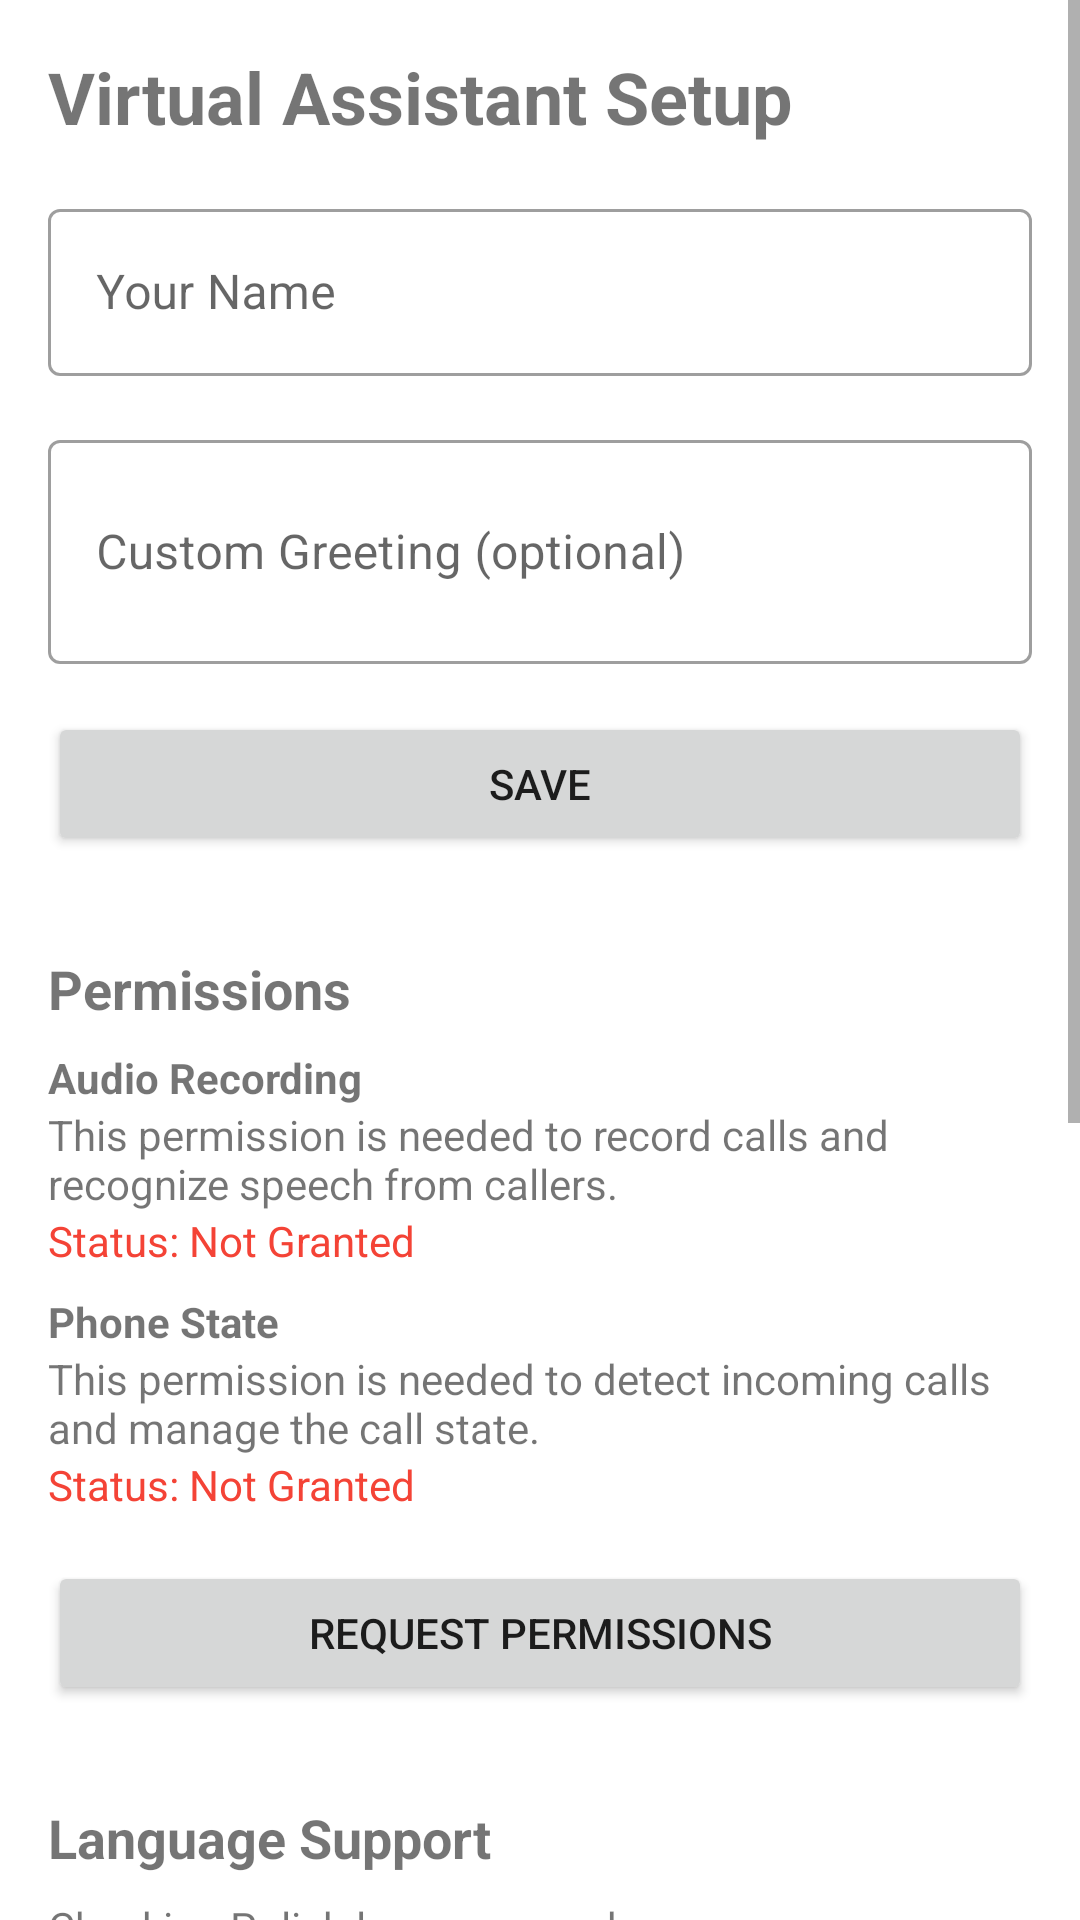

Produce the Android XML layout that renders to this screen, including the resource entries it uses.
<!-- AndroidManifest.xml: application theme Theme.VAC -->
<!-- res/layout/activity_setup.xml -->
<?xml version="1.0" encoding="utf-8"?>
<ScrollView xmlns:android="http://schemas.android.com/apk/res/android"
    xmlns:app="http://schemas.android.com/apk/res-auto"
    xmlns:tools="http://schemas.android.com/tools"
    android:layout_width="match_parent"
    android:layout_height="match_parent"
    tools:context=".activities.SetupActivity">

    <LinearLayout
        android:layout_width="match_parent"
        android:layout_height="wrap_content"
        android:orientation="vertical"
        android:padding="16dp">

        <TextView
            android:layout_width="match_parent"
            android:layout_height="wrap_content"
            android:text="@string/setup_title"
            android:textSize="24sp"
            android:textStyle="bold"
            android:layout_marginBottom="16dp" />

        
        <com.google.android.material.textfield.TextInputLayout
            android:id="@+id/name_input_layout"
            android:layout_width="match_parent"
            android:layout_height="wrap_content"
            android:layout_marginBottom="16dp"
            style="@style/Widget.MaterialComponents.TextInputLayout.OutlinedBox">

            <com.google.android.material.textfield.TextInputEditText
                android:id="@+id/name_input"
                android:layout_width="match_parent"
                android:layout_height="wrap_content"
                android:hint="@string/name_input_hint"
                android:inputType="textPersonName" />
        </com.google.android.material.textfield.TextInputLayout>

        
        <com.google.android.material.textfield.TextInputLayout
            android:id="@+id/greeting_input_layout"
            android:layout_width="match_parent"
            android:layout_height="wrap_content"
            android:layout_marginBottom="16dp"
            style="@style/Widget.MaterialComponents.TextInputLayout.OutlinedBox">

            <com.google.android.material.textfield.TextInputEditText
                android:id="@+id/greeting_input"
                android:layout_width="match_parent"
                android:layout_height="wrap_content"
                android:hint="@string/greeting_input_hint"
                android:inputType="textMultiLine"
                android:minLines="2"
                android:maxLines="4" />
        </com.google.android.material.textfield.TextInputLayout>

        
        <Button
            android:id="@+id/save_button"
            android:layout_width="match_parent"
            android:layout_height="wrap_content"
            android:text="@string/save_button"
            android:layout_marginBottom="32dp" />

        
        <TextView
            android:layout_width="match_parent"
            android:layout_height="wrap_content"
            android:text="Permissions"
            android:textSize="18sp"
            android:textStyle="bold"
            android:layout_marginBottom="8dp" />

        
        <LinearLayout
            android:layout_width="match_parent"
            android:layout_height="wrap_content"
            android:orientation="vertical"
            android:layout_marginBottom="8dp">

            <TextView
                android:layout_width="match_parent"
                android:layout_height="wrap_content"
                android:text="@string/permission_record_audio_title"
                android:textStyle="bold" />

            <TextView
                android:layout_width="match_parent"
                android:layout_height="wrap_content"
                android:text="@string/permission_record_audio_rationale" />

            <TextView
                android:id="@+id/record_audio_permission_status"
                android:layout_width="match_parent"
                android:layout_height="wrap_content"
                android:text="Status: Not Granted"
                android:textColor="#F44336" />
        </LinearLayout>

        
        <LinearLayout
            android:layout_width="match_parent"
            android:layout_height="wrap_content"
            android:orientation="vertical"
            android:layout_marginBottom="16dp">

            <TextView
                android:layout_width="match_parent"
                android:layout_height="wrap_content"
                android:text="@string/permission_phone_state_title"
                android:textStyle="bold" />

            <TextView
                android:layout_width="match_parent"
                android:layout_height="wrap_content"
                android:text="@string/permission_phone_state_rationale" />

            <TextView
                android:id="@+id/phone_state_permission_status"
                android:layout_width="match_parent"
                android:layout_height="wrap_content"
                android:text="Status: Not Granted"
                android:textColor="#F44336" />
        </LinearLayout>

        
        <Button
            android:id="@+id/request_permissions_button"
            android:layout_width="match_parent"
            android:layout_height="wrap_content"
            android:text="@string/request_permissions_button"
            android:layout_marginBottom="32dp" />

        
        <TextView
            android:layout_width="match_parent"
            android:layout_height="wrap_content"
            android:text="Language Support"
            android:textSize="18sp"
            android:textStyle="bold"
            android:layout_marginBottom="8dp" />

        
        <LinearLayout
            android:id="@+id/polish_language_pack_container"
            android:layout_width="match_parent"
            android:layout_height="wrap_content"
            android:orientation="vertical"
            android:layout_marginBottom="16dp">

            <TextView
                android:id="@+id/polish_language_pack_status"
                android:layout_width="match_parent"
                android:layout_height="wrap_content"
                android:text="Checking Polish language pack..."
                android:layout_marginBottom="8dp" />

            <Button
                android:id="@+id/open_voice_settings_button"
                android:layout_width="match_parent"
                android:layout_height="wrap_content"
                android:text="@string/open_voice_settings_button"
                android:visibility="gone" />
        </LinearLayout>

        
        <LinearLayout
            android:id="@+id/default_screener_section_container"
            android:layout_width="match_parent"
            android:layout_height="wrap_content"
            android:orientation="vertical">

            <TextView
                android:layout_width="match_parent"
                android:layout_height="wrap_content"
                android:text="@string/default_call_screener_title"
                android:textSize="18sp"
                android:textStyle="bold"
                android:layout_marginTop="16dp"
                android:layout_marginBottom="8dp" />

            <LinearLayout
                android:layout_width="match_parent"
                android:layout_height="wrap_content"
                android:orientation="horizontal"
                android:layout_marginBottom="4dp">

                <TextView
                    android:layout_width="wrap_content"
                    android:layout_height="wrap_content"
                    android:text="@string/screener_status_label"
                    android:textStyle="bold"
                    android:layout_marginEnd="4dp"/>

                <TextView
                    android:id="@+id/default_screener_status_text"
                    android:layout_width="wrap_content"
                    android:layout_height="wrap_content"
                    android:text="@string/screener_is_not_default" />
            </LinearLayout>

            <Button
                android:id="@+id/set_default_screener_button"
                android:layout_width="match_parent"
                android:layout_height="wrap_content"
                android:text="@string/set_default_screener_button"
                android:layout_marginBottom="32dp" />
        </LinearLayout>

        
        <LinearLayout
            android:id="@+id/custom_greeting_file_section_container"
            android:layout_width="match_parent"
            android:layout_height="wrap_content"
            android:orientation="vertical"
            android:layout_marginTop="16dp">

            <TextView
                android:layout_width="match_parent"
                android:layout_height="wrap_content"
                android:text="@string/custom_greeting_file_section_title"
                android:textSize="18sp"
                android:textStyle="bold"
                android:layout_marginBottom="8dp" />

            <Button
                android:id="@+id/generate_greeting_file_button"
                android:layout_width="match_parent"
                android:layout_height="wrap_content"
                android:text="@string/generate_greeting_file_button_text"
                android:layout_marginBottom="8dp"/>

            <Button
                android:id="@+id/play_generated_greeting_button"
                android:layout_width="match_parent"
                android:layout_height="wrap_content"
                android:text="@string/play_generated_greeting_button_text"
                android:layout_marginBottom="8dp"/>

            <com.google.android.material.switchmaterial.SwitchMaterial
                android:id="@+id/use_custom_greeting_file_switch"
                android:layout_width="match_parent"
                android:layout_height="wrap_content"
                android:minHeight="48dp"
                android:text="@string/use_custom_greeting_file_switch_text"
                android:layout_marginBottom="8dp"/>

            <TextView
                android:id="@+id/custom_greeting_status_text"
                android:layout_width="match_parent"
                android:layout_height="wrap_content"
                android:text="@string/custom_greeting_status_default"
                android:layout_marginBottom="16dp"/>
        </LinearLayout>

        
        <LinearLayout
            android:id="@+id/playback_controls_layout"
            android:layout_width="match_parent"
            android:layout_height="wrap_content"
            android:orientation="vertical"
            android:visibility="gone"
            android:padding="16dp">

            <LinearLayout
                android:layout_width="match_parent"
                android:layout_height="wrap_content"
                android:orientation="horizontal"
                android:gravity="center">

                <Button
                    android:id="@+id/btn_play_pause"
                    android:layout_width="wrap_content"
                    android:layout_height="wrap_content"
                    android:text="Play"
                    android:layout_margin="8dp" />

                <SeekBar
                    android:id="@+id/seek_bar"
                    android:layout_width="0dp"
                    android:layout_height="wrap_content"
                    android:layout_weight="1"
                    android:layout_margin="8dp" />

                <TextView
                    android:id="@+id/timer_text_view"
                    android:layout_width="wrap_content"
                    android:layout_height="wrap_content"
                    android:text="00:00 / 00:00"
                    android:layout_margin="8dp" />
            </LinearLayout>
        </LinearLayout>
    </LinearLayout>
</ScrollView>
<!-- resources referenced by this layout -->
<resources>
  <string name="custom_greeting_file_section_title">Custom Greeting File</string>
  <string name="custom_greeting_status_default">Status: No custom greeting generated.</string>
  <string name="default_call_screener_title">Default Call Screener</string>
  <string name="generate_greeting_file_button_text">Generate Greeting File</string>
  <string name="greeting_input_hint">Custom Greeting (optional)</string>
  <string name="name_input_hint">Your Name</string>
  <string name="open_voice_settings_button">Open Voice Settings</string>
  <string name="permission_phone_state_rationale">This permission is needed to detect incoming calls and manage the call state.</string>
  <string name="permission_phone_state_title">Phone State</string>
  <string name="permission_record_audio_rationale">This permission is needed to record calls and recognize speech from callers.</string>
  <string name="permission_record_audio_title">Audio Recording</string>
  <string name="play_generated_greeting_button_text">Play Generated Greeting</string>
  <string name="request_permissions_button">Request Permissions</string>
  <string name="save_button">Save</string>
  <string name="screener_is_not_default">VAC is NOT the default call screener.</string>
  <string name="screener_status_label">Status:</string>
  <string name="set_default_screener_button">Set Default Screener App</string>
  <string name="setup_title">Virtual Assistant Setup</string>
  <string name="use_custom_greeting_file_switch_text">Use Generated Greeting File for Calls</string>
  <style name="Theme.VAC" parent="Theme.MaterialComponents.DayNight.DarkActionBar">
          
          <item name="colorPrimary">@color/purple_500</item>
          <item name="colorPrimaryVariant">@color/purple_700</item>
          <item name="colorOnPrimary">@color/white</item>
          
          <item name="colorSecondary">@color/teal_200</item>
          <item name="colorSecondaryVariant">@color/teal_700</item>
          <item name="colorOnSecondary">@color/black</item>
          
          <item name="android:statusBarColor">?attr/colorPrimaryVariant</item>
          
      </style>
  <color name="purple_500">#FF6200EE</color>
  <color name="purple_700">#FF3700B3</color>
  <color name="white">#FFFFFFFF</color>
  <color name="teal_200">#FF03DAC5</color>
  <color name="teal_700">#FF018786</color>
  <color name="black">#FF000000</color>
</resources>
